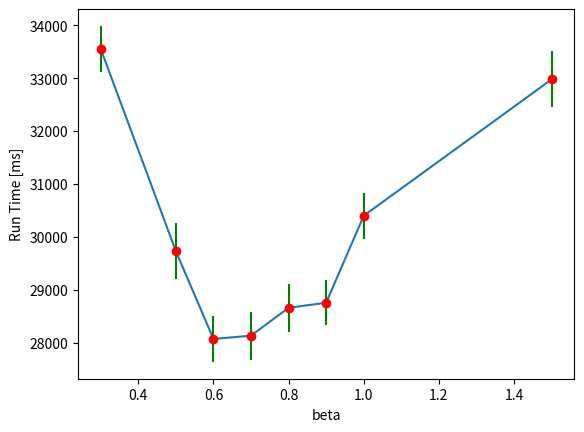

The script that saved this image:
import matplotlib.pyplot as plt 

beta = [0.3,0.5,0.6,0.7,0.8,0.9,1,1.5]
t = [33553,29732,28073,28135,28662,28757,30401,32977]

err = [434,523,434,453,454,423,434,530]

plt.plot(beta,t)
plt.errorbar(beta,t,yerr=err,fmt='ro',ecolor='g')

plt.xlabel('beta')
plt.ylabel('Run Time [ms]')
plt.show()